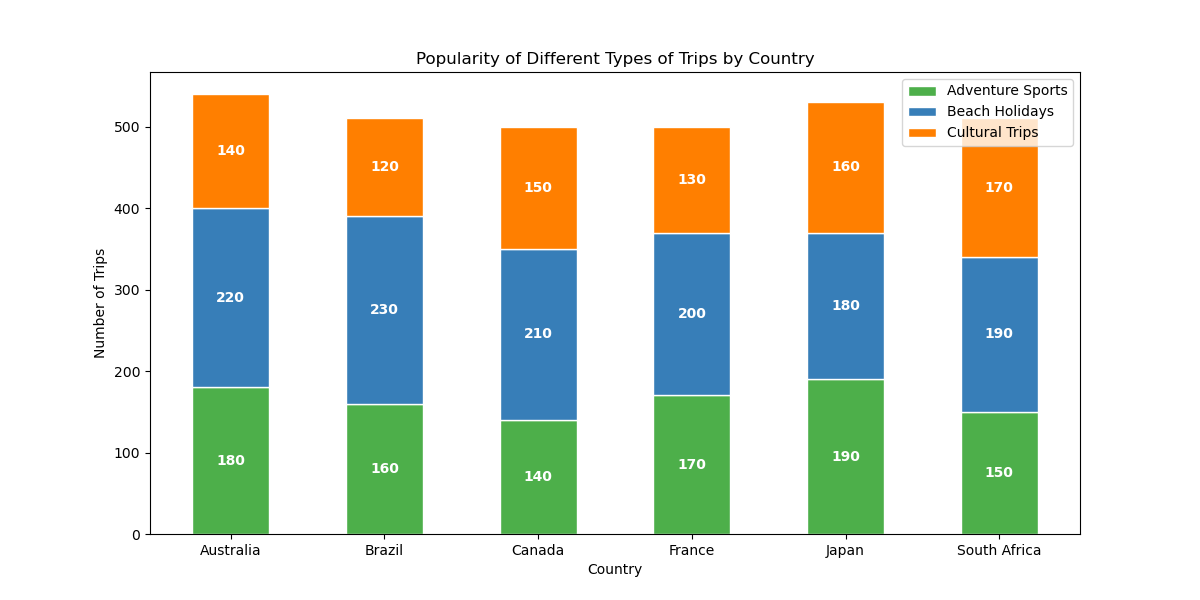

Values plotted in this chart, from the file beside it:
Country, Adventure_Sports, Beach_Holidays, Cultural_Trips
Australia, 180, 220, 140
Brazil, 160, 230, 120
Canada, 140, 210, 150
France, 170, 200, 130
Japan, 190, 180, 160
South_Africa, 150, 190, 170
